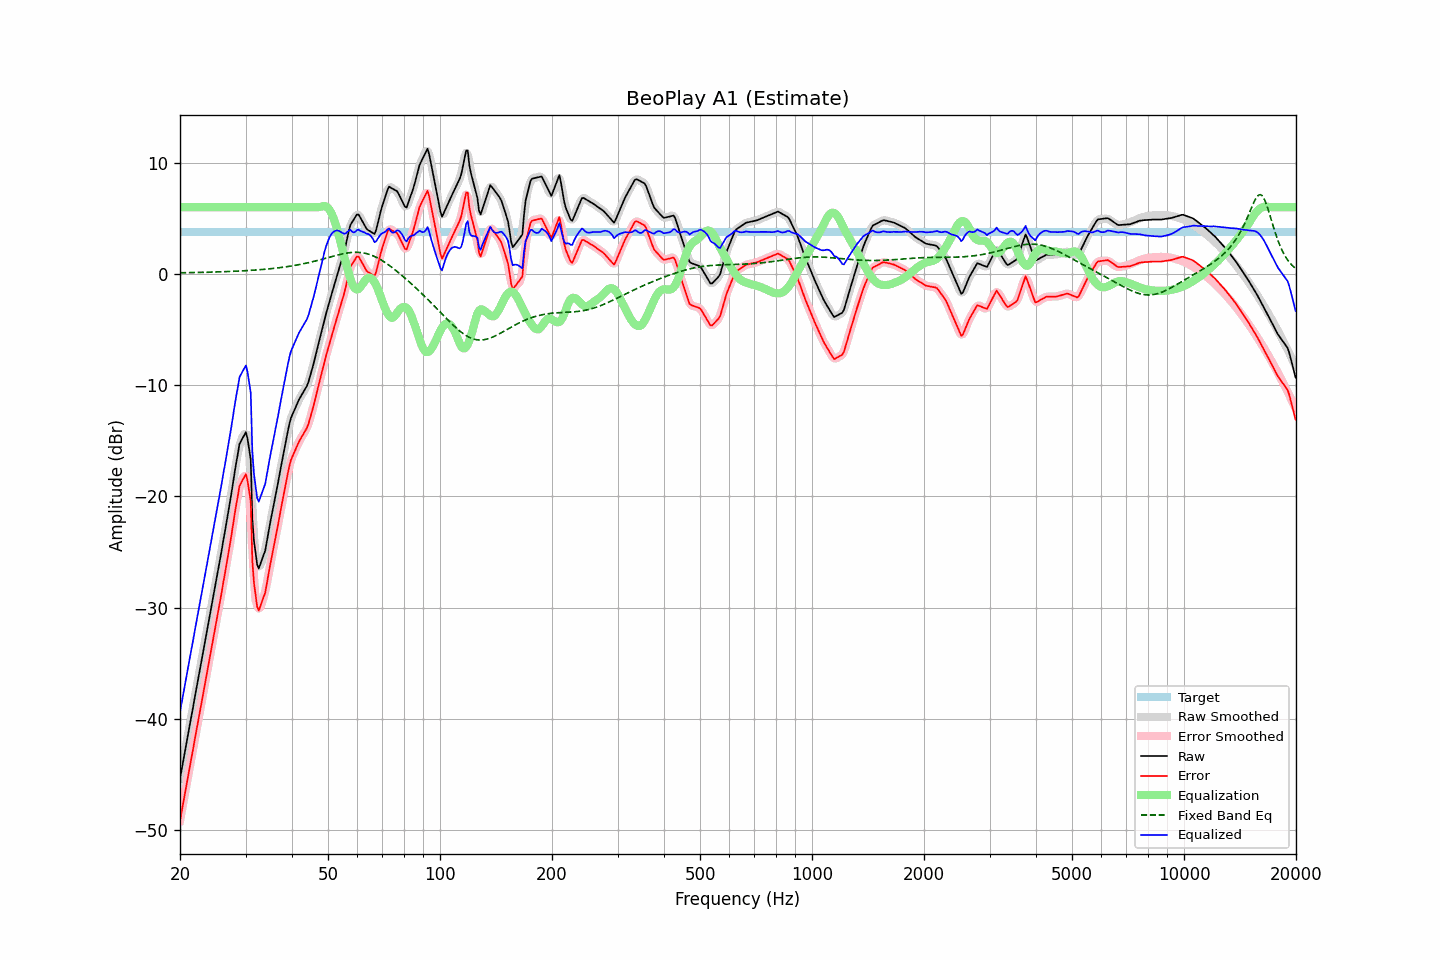

The data file committed next to this chart (first rows):
frequency, raw, error, smoothed, error_smoothed, equalization, fixed_band_eq, equalized_raw, equalized_smoothed, target
20.00, -45.39, -49.16, -45.38, -49.16, 6.00, 0.10, -39.39, -39.38, 3.78
20.20, -44.59, -48.36, -44.59, -48.36, 6.00, 0.10, -38.59, -38.59, 3.78
20.40, -43.78, -47.55, -43.80, -47.57, 6.00, 0.10, -37.78, -37.80, 3.78
20.61, -43.03, -46.81, -43.00, -46.78, 6.00, 0.11, -37.03, -37.00, 3.78
20.81, -42.20, -45.97, -42.22, -45.99, 6.00, 0.11, -36.20, -36.22, 3.78
21.02, -41.42, -45.20, -41.42, -45.19, 6.00, 0.11, -35.42, -35.42, 3.78
21.23, -40.62, -44.40, -40.62, -44.40, 6.00, 0.11, -34.62, -34.62, 3.78
21.44, -39.82, -43.59, -39.83, -43.61, 6.00, 0.12, -33.82, -33.83, 3.78
21.66, -39.07, -42.84, -39.04, -42.81, 6.00, 0.12, -33.07, -33.04, 3.78
21.87, -38.22, -42.00, -38.24, -42.01, 6.00, 0.12, -32.22, -32.24, 3.78
22.09, -37.45, -41.22, -37.45, -41.23, 6.00, 0.13, -31.45, -31.45, 3.78
22.31, -36.64, -40.42, -36.66, -40.43, 6.00, 0.13, -30.64, -30.66, 3.78
22.54, -35.91, -39.68, -35.88, -39.65, 6.00, 0.13, -29.91, -29.88, 3.78
22.76, -35.08, -38.85, -35.09, -38.87, 6.00, 0.14, -29.08, -29.09, 3.78
22.99, -34.30, -38.07, -34.30, -38.07, 6.00, 0.14, -28.30, -28.30, 3.78
23.22, -33.51, -37.28, -33.50, -37.28, 6.00, 0.14, -27.51, -27.50, 3.78
23.45, -32.70, -36.48, -32.72, -36.49, 6.00, 0.15, -26.70, -26.72, 3.78
23.69, -31.95, -35.72, -31.92, -35.70, 6.00, 0.15, -25.95, -25.92, 3.78
23.92, -31.12, -34.89, -31.12, -34.90, 6.00, 0.15, -25.12, -25.12, 3.78
24.16, -30.33, -34.10, -30.33, -34.11, 6.00, 0.16, -24.33, -24.33, 3.78
24.40, -29.51, -33.29, -29.53, -33.30, 6.00, 0.16, -23.51, -23.53, 3.78
24.65, -28.76, -32.54, -28.74, -32.51, 6.00, 0.17, -22.76, -22.74, 3.78
24.89, -27.93, -31.71, -27.94, -31.72, 6.00, 0.17, -21.93, -21.94, 3.78
25.14, -27.16, -30.93, -27.15, -30.93, 6.00, 0.18, -21.16, -21.15, 3.78
25.39, -26.35, -30.13, -26.37, -30.14, 6.00, 0.18, -20.35, -20.37, 3.78
25.65, -25.59, -29.36, -25.57, -29.35, 6.00, 0.18, -19.59, -19.57, 3.78
25.91, -24.79, -28.57, -24.77, -28.55, 6.00, 0.19, -18.79, -18.77, 3.78
26.16, -23.91, -27.69, -23.95, -27.72, 6.00, 0.20, -17.91, -17.95, 3.78
26.43, -23.13, -26.90, -23.11, -26.88, 6.00, 0.20, -17.13, -17.11, 3.78
26.69, -22.26, -26.03, -22.27, -26.04, 6.00, 0.21, -16.26, -16.27, 3.78
26.96, -21.43, -25.20, -21.44, -25.21, 6.00, 0.21, -15.43, -15.44, 3.78
27.23, -20.58, -24.35, -20.57, -24.34, 6.00, 0.22, -14.58, -14.57, 3.78
27.50, -19.71, -23.48, -19.68, -23.45, 6.00, 0.22, -13.71, -13.68, 3.78
27.77, -18.74, -22.52, -18.76, -22.53, 6.00, 0.23, -12.74, -12.76, 3.78
28.05, -17.84, -21.62, -17.86, -21.64, 6.00, 0.24, -11.84, -11.86, 3.78
28.33, -16.97, -20.74, -16.93, -20.70, 6.00, 0.24, -10.97, -10.93, 3.78
28.62, -16.17, -19.94, -16.11, -19.89, 6.00, 0.25, -10.17, -10.11, 3.78
28.90, -15.29, -19.07, -15.46, -19.23, 6.00, 0.26, -9.29, -9.46, 3.78
29.19, -15.02, -18.79, -15.00, -18.77, 6.00, 0.27, -9.02, -9.00, 3.78
29.48, -14.74, -18.52, -14.61, -18.39, 6.00, 0.27, -8.74, -8.61, 3.78
29.78, -14.49, -18.26, -14.41, -18.19, 6.00, 0.28, -8.49, -8.41, 3.78
30.08, -14.23, -18.01, -14.45, -18.23, 6.00, 0.29, -8.23, -8.45, 3.78
30.38, -14.81, -18.58, -14.45, -18.23, 6.00, 0.30, -8.81, -8.45, 3.78
30.68, -15.75, -19.53, -15.76, -19.54, 6.00, 0.31, -9.75, -9.76, 3.78
30.99, -16.67, -20.45, -18.15, -21.92, 6.00, 0.32, -10.67, -12.15, 3.78
31.30, -22.01, -25.79, -20.88, -24.65, 6.00, 0.33, -16.01, -14.88, 3.78
31.61, -23.97, -27.75, -23.52, -27.30, 6.00, 0.34, -17.97, -17.52, 3.78
31.93, -25.03, -28.81, -25.52, -29.29, 6.00, 0.35, -19.03, -19.52, 3.78
32.24, -26.14, -29.92, -26.04, -29.81, 6.00, 0.36, -20.14, -20.04, 3.78
32.57, -26.48, -30.26, -26.30, -30.07, 6.00, 0.37, -20.48, -20.30, 3.78
32.89, -26.07, -29.85, -26.18, -29.96, 6.00, 0.38, -20.07, -20.18, 3.78
33.22, -25.67, -29.45, -25.78, -29.56, 6.00, 0.39, -19.67, -19.78, 3.78
33.55, -25.27, -29.05, -25.30, -29.07, 6.00, 0.41, -19.27, -19.30, 3.78
33.89, -24.89, -28.66, -24.76, -28.53, 6.00, 0.42, -18.89, -18.76, 3.78
34.23, -24.07, -27.85, -24.07, -27.85, 6.00, 0.43, -18.07, -18.07, 3.78
34.57, -23.21, -26.99, -23.29, -27.06, 6.00, 0.45, -17.21, -17.29, 3.78
34.92, -22.45, -26.23, -22.46, -26.23, 6.00, 0.46, -16.45, -16.46, 3.78
35.27, -21.72, -25.49, -21.70, -25.47, 6.00, 0.47, -15.72, -15.70, 3.78
35.62, -20.96, -24.74, -20.96, -24.74, 6.00, 0.49, -14.96, -14.96, 3.78
35.97, -20.22, -23.99, -20.23, -24.00, 6.00, 0.51, -14.22, -14.23, 3.78
... 635 more rows
